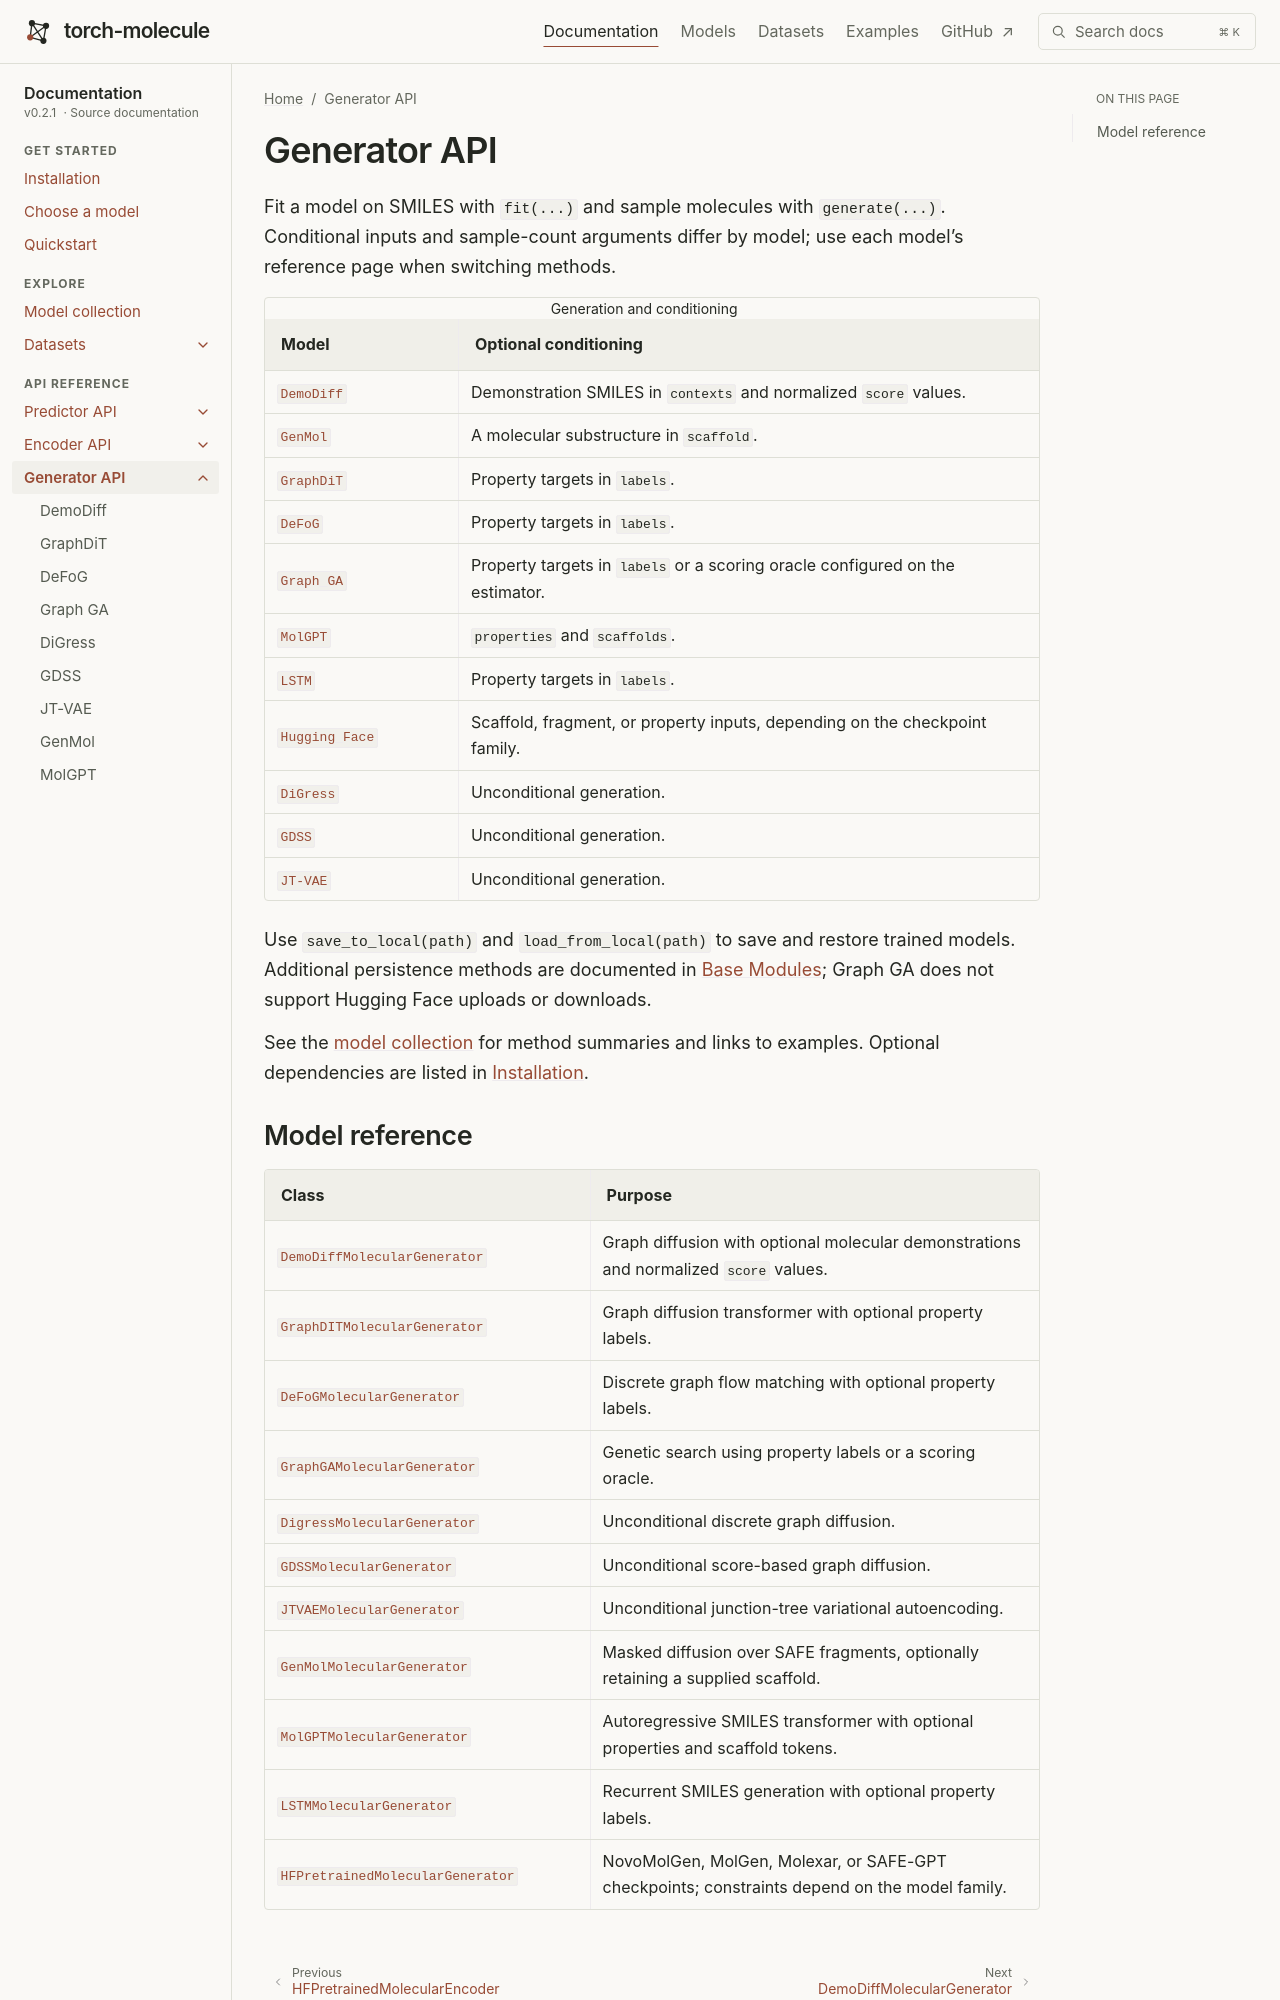

repository: liugangcode/torch-molecule · page: api/generator.html · generator: sphinx

Generator API
=============

Fit a model on SMILES with ``fit(...)`` and sample molecules with
``generate(...)``. Conditional inputs and sample-count arguments differ by
model; use each model’s reference page when switching methods.

.. list-table:: Generation and conditioning
   :header-rows: 1
   :widths: 25 75

   * - Model
     - Optional conditioning
   * - :class:`DemoDiff <torch_molecule.generator.demodiff.modeling_demodiff.DemoDiffMolecularGenerator>`
     - Demonstration SMILES in ``contexts`` and normalized ``score`` values.
   * - :class:`GenMol <torch_molecule.generator.genmol.modeling_genmol.GenMolMolecularGenerator>`
     - A molecular substructure in ``scaffold``.
   * - :class:`GraphDiT <torch_molecule.generator.graph_dit.modeling_graph_dit.GraphDITMolecularGenerator>`
     - Property targets in ``labels``.
   * - :class:`DeFoG <torch_molecule.generator.defog.modeling_defog.DeFoGMolecularGenerator>`
     - Property targets in ``labels``.
   * - :class:`Graph GA <torch_molecule.generator.graph_ga.modeling_graph_ga.GraphGAMolecularGenerator>`
     - Property targets in ``labels`` or a scoring oracle configured on the estimator.
   * - :class:`MolGPT <torch_molecule.generator.molgpt.modeling_molgpt.MolGPTMolecularGenerator>`
     - ``properties`` and ``scaffolds``.
   * - :class:`LSTM <torch_molecule.generator.lstm.modeling_lstm.LSTMMolecularGenerator>`
     - Property targets in ``labels``.
   * - :class:`Hugging Face <torch_molecule.generator.pretrained.modeling_pretrained.HFPretrainedMolecularGenerator>`
     - Scaffold, fragment, or property inputs, depending on the checkpoint family.
   * - :class:`DiGress <torch_molecule.generator.digress.modeling_digress.DigressMolecularGenerator>`
     - Unconditional generation.
   * - :class:`GDSS <torch_molecule.generator.gdss.modeling_gdss.GDSSMolecularGenerator>`
     - Unconditional generation.
   * - :class:`JT-VAE <torch_molecule.generator.jtvae.modeling_jtvae.JTVAEMolecularGenerator>`
     - Unconditional generation.

Use ``save_to_local(path)`` and ``load_from_local(path)`` to save and restore
trained models. Additional persistence methods are documented in :doc:`base`;
Graph GA does not support Hugging Face uploads or downloads.

See the :doc:`model collection <../models>` for method summaries and links to
examples. Optional dependencies are listed in :doc:`../install`.
